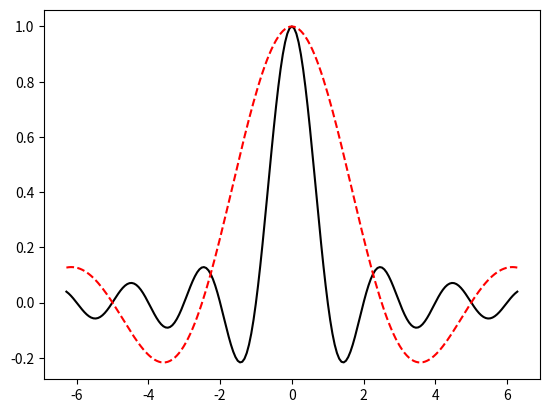

Here is the Python script that generated this plot:
import numpy as np
import matplotlib.pyplot as plt

x = np.linspace(-np.pi * 2, np.pi * 2 , 201)
y1 = np.sinc(x)
y2 = np.sinc(x / 2.5)

plt.plot(x, y1, "-k", x, y2, "--r")
plt.show()
